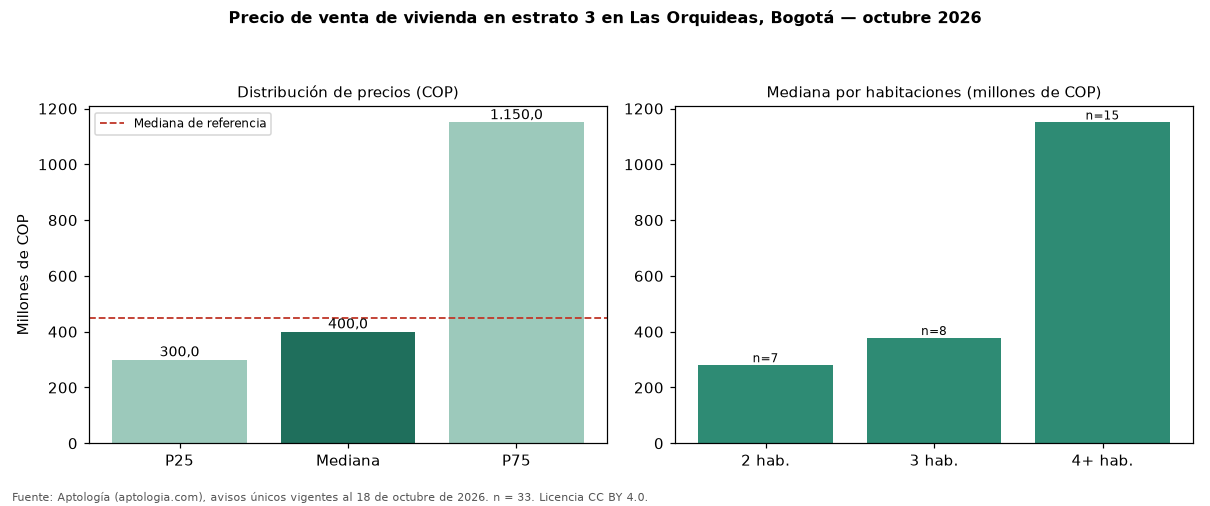

The file beside this chart, header and first rows:
seccion, metrica, valor_cop, n
precio, p25, 300000000, 33
precio, mediana, 400000000, 33
precio, p75, 1150000000, 33
cop_por_m2, p25, 4210526, 33
cop_por_m2, mediana, 5250000, 33
cop_por_m2, p75, 5777778, 33
area, area_mediana_m2, 87.0, 33
habitaciones, 1, 250000000, 3
habitaciones, 2, 280000000, 7
habitaciones, 3, 377500000, 8
habitaciones, 4+, 1150000000, 15
administracion, mediana, 325000, 15
estrato, moda, 3, 
parqueadero, porcentaje_con_parqueadero, 69.7, 33
referencia, mediana_referencia, 450000000, 47
referencia, mediana_cop_por_m2_referencia, 4875000, 47
